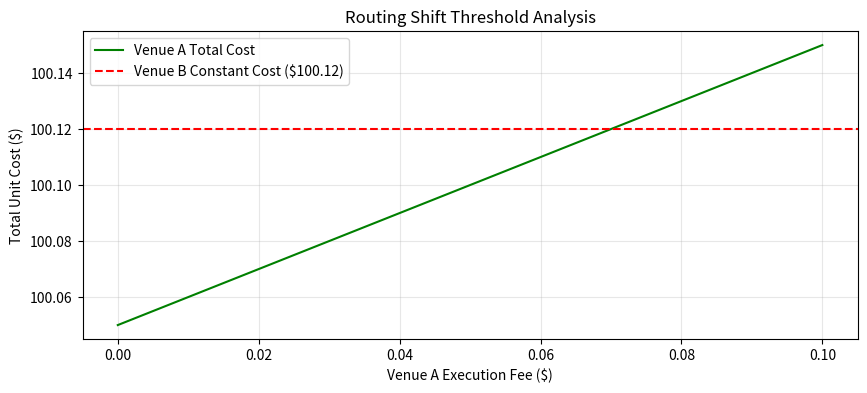

This figure's Python source:
import numpy as np
import matplotlib.pyplot as plt

fees = np.linspace(0.00, 0.10, 50)
ask_a = 100.05
ask_b = 100.10

# Cost to buy at Venue A vs Venue B depending on Venue A's fee
cost_a = ask_a + fees
cost_b = ask_b + 0.02

plt.figure(figsize=(10, 4))
plt.plot(fees, cost_a, label="Venue A Total Cost", color="green")
plt.axhline(cost_b, color="red", linestyle="--", label="Venue B Constant Cost ($100.12)")
plt.title("Routing Shift Threshold Analysis")
plt.xlabel("Venue A Execution Fee ($)")
plt.ylabel("Total Unit Cost ($)")
plt.legend()
plt.grid(True, alpha=0.3)
plt.show()
